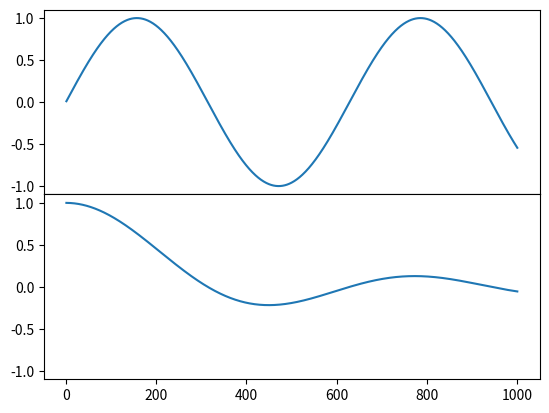

Write Python code to recreate this figure.
# plt est l'alias par defaut pour pyplot (exemples dans les forums)
import matplotlib.pyplot as plt
import math

x = range(1000)

print(x)

x = [i + 1 for i in x ]
y1 = [math.sin(i / 100) for i in x]
y2 = [1/ (i/100)*math.sin(i / 100) for i in x]

f,  axarr = plt.subplots(2, sharex=True, sharey=True)
# subplot historique, compatible matlab
#plt.subplot(211)
# les points sont relies entre eux
axarr[0].plot(x, y1)
#plt.subplot(212)
axarr[1].plot(x, y2)
# nuage de points
#plt.scatter(x, y1)
# bargraph
# plt.bar(x, y )
#plt.scatter(x, y2)
f.subplots_adjust(hspace=0)
plt.show()
